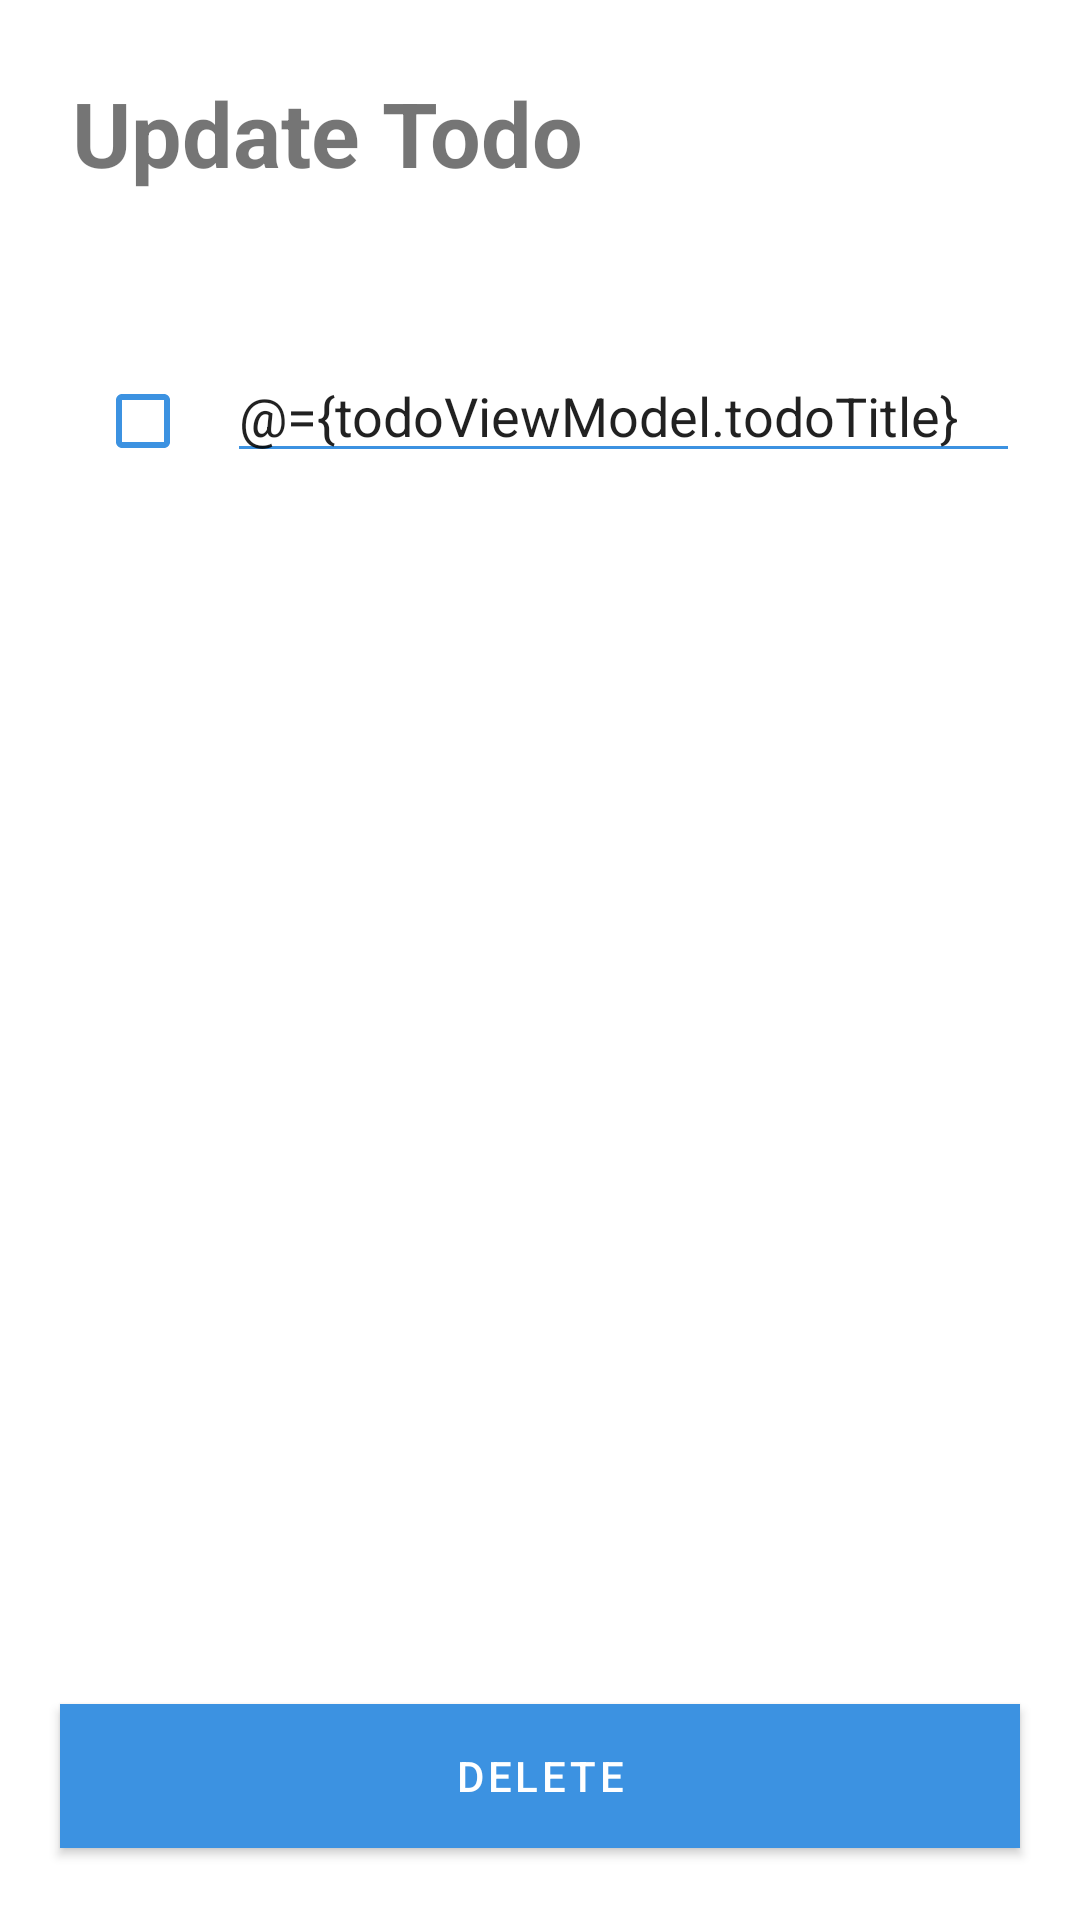

Android layout source for this screen:
<!-- AndroidManifest.xml: application theme Theme.FocusList -->
<!-- res/layout/fragment_todo_update.xml -->
<?xml version="1.0" encoding="utf-8"?>
<layout>

    <data>
        <variable
            name="todoViewModel"
            type="id.ac.ui.cs.mobileprogramming.azharaiz.focuslist.viewmodels.TodoViewModel" />
    </data>

    <androidx.constraintlayout.widget.ConstraintLayout xmlns:android="http://schemas.android.com/apk/res/android"
        xmlns:app="http://schemas.android.com/apk/res-auto"
        xmlns:tools="http://schemas.android.com/tools"
        android:layout_width="match_parent"
        android:layout_height="match_parent"
        tools:context=".fragments.TodoUpdateFragment">

        <TextView
            android:id="@+id/titleUpdateTodo"
            android:layout_width="wrap_content"
            android:layout_height="wrap_content"
            android:layout_marginStart="24dp"
            android:layout_marginTop="24dp"
            android:text="@string/todo_update"
            android:textSize="30sp"
            android:textStyle="bold"
            app:layout_constraintStart_toStartOf="parent"
            app:layout_constraintTop_toTopOf="parent" />

        <LinearLayout
            android:id="@+id/linearLayout"
            android:layout_width="match_parent"
            android:layout_height="wrap_content"
            android:layout_marginTop="32dp"
            android:orientation="horizontal"
            android:padding="20dp"
            app:layout_constraintEnd_toEndOf="parent"
            app:layout_constraintHorizontal_bias="0.0"
            app:layout_constraintStart_toStartOf="parent"
            app:layout_constraintTop_toBottomOf="@+id/titleUpdateTodo">

            <CheckBox
                android:id="@+id/updateTodoCheckbox"
                android:layout_width="wrap_content"
                android:layout_height="wrap_content"
                android:layout_weight="1"
                android:buttonTint="@color/main"
                android:checked="@={todoViewModel.todoStatus}" />

            <EditText
                android:id="@+id/updateTodoTitle"
                android:layout_width="wrap_content"
                android:layout_height="wrap_content"
                android:layout_weight="7"
                android:autofillHints="@string/todo_title"
                android:backgroundTint="@color/main"
                android:ems="10"
                android:text="@={todoViewModel.todoTitle}" />
        </LinearLayout>

        <Button
            android:id="@+id/updateTodoBtn"
            android:layout_width="match_parent"
            android:layout_height="wrap_content"
            android:layout_marginHorizontal="20dp"
            android:layout_marginBottom="10dp"
            android:background="@drawable/button_default"
            android:text="@string/update"
            android:textColor="@color/white"
            app:layout_constraintBottom_toTopOf="@+id/deleteTodoBtn"
            app:layout_constraintEnd_toEndOf="@+id/deleteTodoBtn"
            app:layout_constraintStart_toStartOf="@+id/deleteTodoBtn" />

        <Button
            android:id="@+id/deleteTodoBtn"
            android:layout_width="match_parent"
            android:layout_height="wrap_content"
            android:layout_marginHorizontal="20dp"
            android:layout_marginBottom="24dp"
            android:background="@drawable/button_danger"
            android:text="@string/delete"
            android:textColor="@color/white"
            app:layout_constraintBottom_toBottomOf="parent"
            app:layout_constraintEnd_toEndOf="parent"
            app:layout_constraintHorizontal_bias="0.5"
            app:layout_constraintStart_toStartOf="parent" />
    </androidx.constraintlayout.widget.ConstraintLayout>
</layout>
<!-- resources referenced by this layout -->
<resources>
  <color name="main">#3C92E1</color>
  <color name="white">#ffffff</color>
  <!-- drawable button_danger (drawable) -->
  <?xml version="1.0" encoding="utf-8"?>
  <shape xmlns:android="http://schemas.android.com/apk/res/android"
      android:shape="rectangle">
      <solid android:color="#FB6B6B" />
  </shape>
  <string name="delete">Delete</string>
  <string name="todo_title">Todo Title</string>
  <string name="todo_update">Update Todo</string>
  <string name="update">Update</string>
  <style name="Theme.FocusList" parent="Theme.MaterialComponents.DayNight.DarkActionBar">
          
          <item name="colorPrimary">@color/purple_500</item>
          <item name="colorPrimaryVariant">@color/purple_700</item>
          <item name="colorOnPrimary">@color/white</item>
          
          <item name="colorSecondary">@color/teal_200</item>
          <item name="colorSecondaryVariant">@color/teal_700</item>
          <item name="colorOnSecondary">@color/black</item>
          
          <item name="android:statusBarColor" tools:targetApi="l">?attr/colorPrimaryVariant</item>
          
      </style>
  <color name="purple_500">#3C92E1</color>
  <color name="purple_700">#3C92E1</color>
  <color name="teal_200">#3C92E1</color>
  <color name="teal_700">#3C92E1</color>
  <color name="black">#000000</color>
</resources>
